Run: headless pygame with SDL's dummy video driver; simulated clock (each Clock.tick advances the game by its frame time, no real sleeping); random seed 0; keys injected as events and as key.get_pressed() state; no mouse input.
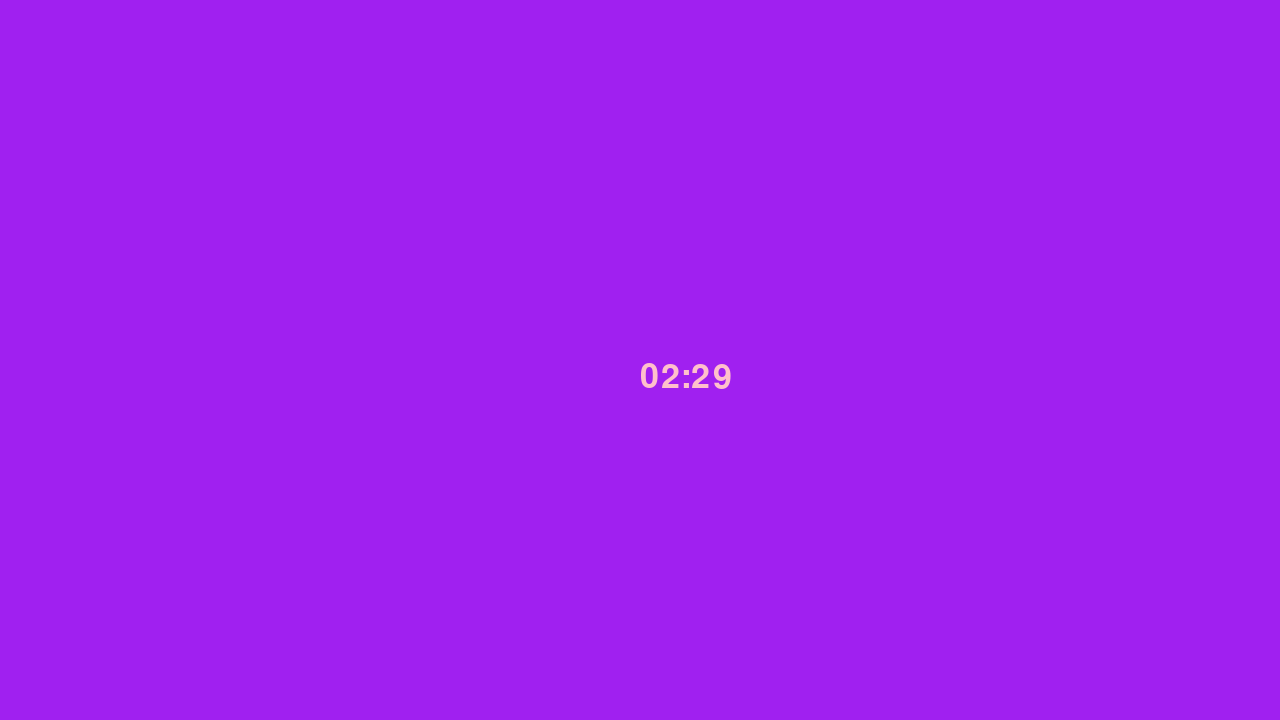
Frame 1 of 4 · flips 1–60 · no input
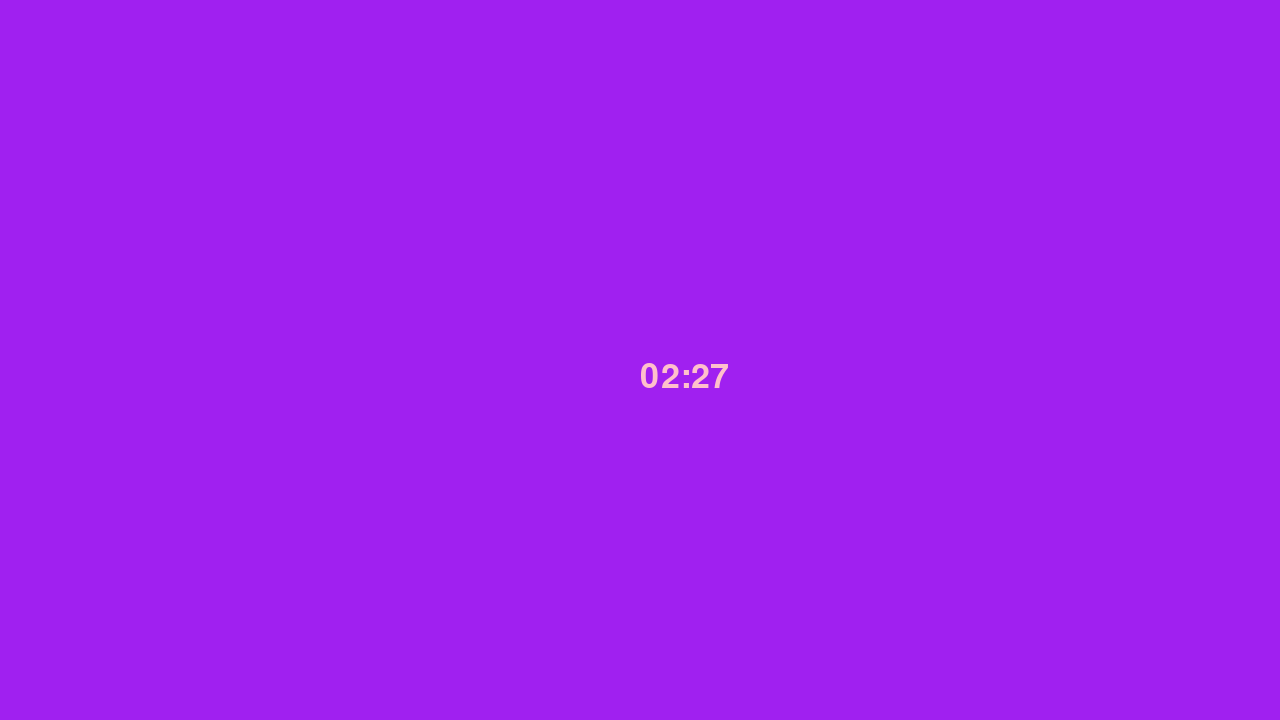
Frame 2 of 4 · flips 61–180 · tapped SPACE, RETURN · held RIGHT (→), D
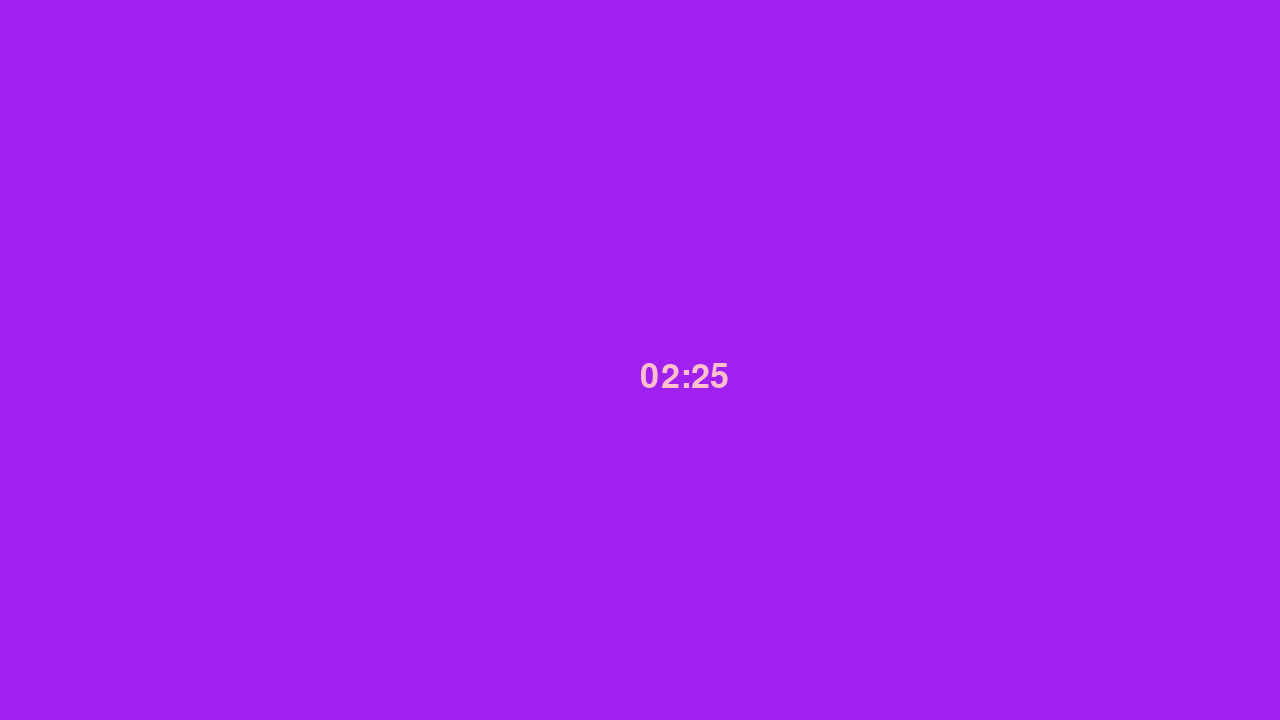
Frame 3 of 4 · flips 181–300 · held DOWN (↓), S
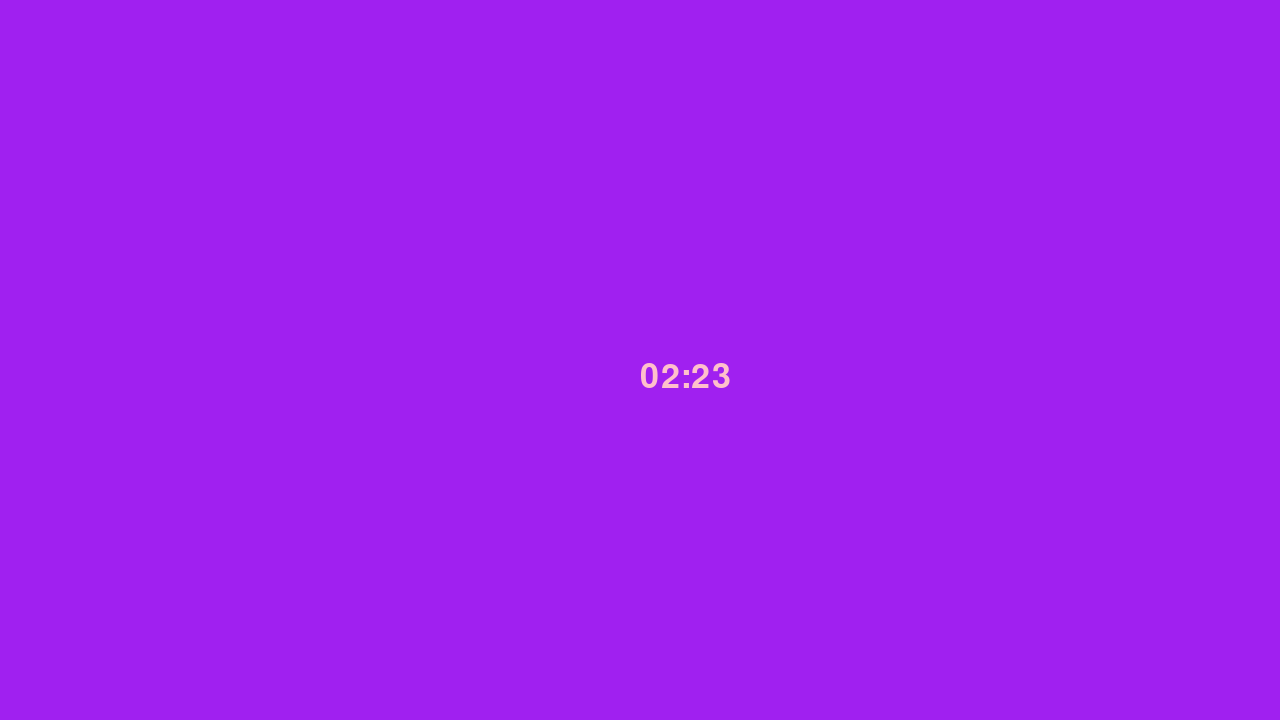
Frame 4 of 4 · flips 301–420 · held LEFT (←), A, UP (↑), W

The pygame program that drew these frames:

import pygame
SCREEN_WIDTH=1280
SCREEN_HEIGHT=720
total_seconds_remaining = 150

# pygame setup
pygame.init()
screen = pygame.display.set_mode((SCREEN_WIDTH, SCREEN_HEIGHT))
clock = pygame.time.Clock()
running = True
dt = 0

while running:
    # poll for events
    # pygame.QUIT event means the user clicked X to close your window
    for event in pygame.event.get():
        if event.type == pygame.QUIT:
            running = False

    # fill the screen with a color to wipe away anything from last frame
    screen.fill("purple")

    # pick a font you have and set its size
    myfont = pygame.font.SysFont("Segoe UI", 50)
    # apply it to text on a label
    minutes = int(total_seconds_remaining) //60
    # s=str(s)
    s = f"{minutes:02d}:{int(total_seconds_remaining)%60}" # "02:00"
    
    label = myfont.render(s, 1, "pink")
    # put the label object on the screen at point x=100, y=100
    screen.blit(label, (SCREEN_WIDTH/2, SCREEN_HEIGHT/2))

    total_seconds_remaining = total_seconds_remaining - dt
    print(total_seconds_remaining)

    # flip() the display to put your work on screen
    pygame.display.flip()

    # limits FPS to 60
    # dt is delta time in seconds since last frame, used for framerate-
    # independent physics.
    dt = clock.tick(60) / 1000

pygame.quit()
